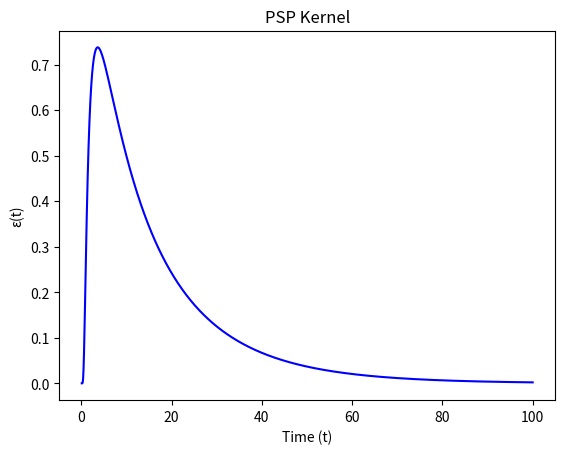

This chart was generated by the following Python code:
import numpy as np
import matplotlib.pyplot as plt

def psp_kernel(t, Q, d, tau, beta):
    return (Q / (d * np.sqrt(t))) * np.exp(-beta * (d**2) / t) * np.exp(-t / tau) * (t > 0)

Q = 5
d = 1.5
tau = 20
beta = 1.1
time = np.linspace(0.1, 100, 1000)

psp_values = psp_kernel(time, Q, d, tau, beta)

plt.plot(time, psp_values, color='blue')
plt.title("PSP Kernel")
plt.xlabel("Time (t)")
plt.ylabel("ε(t)")
plt.show()
